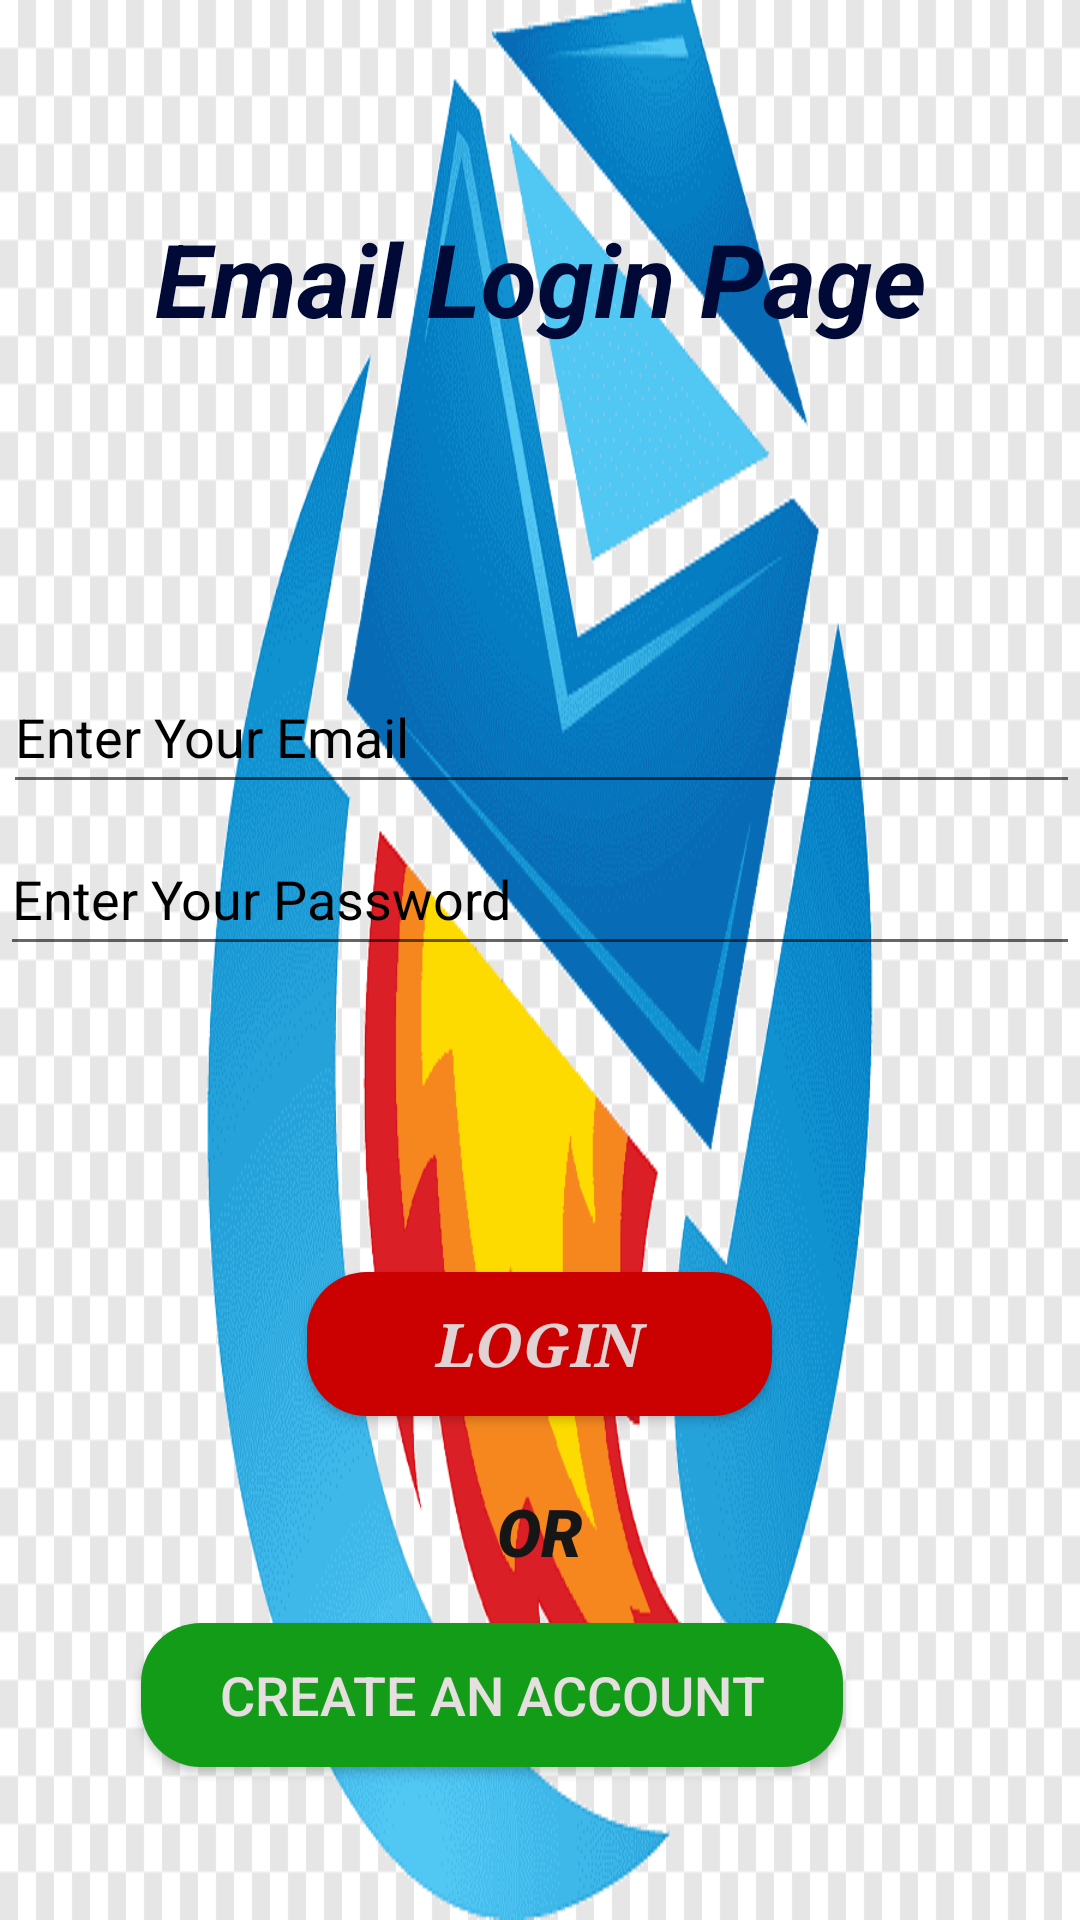

Layout XML and referenced resources for this Android screen:
<!-- AndroidManifest.xml: application theme Theme.All_In_One -->
<!-- res/layout/activity_email_login_page.xml -->
<?xml version="1.0" encoding="utf-8"?>
<RelativeLayout xmlns:android="http://schemas.android.com/apk/res/android"
    xmlns:app="http://schemas.android.com/apk/res-auto"
    xmlns:tools="http://schemas.android.com/tools"
    android:layout_width="match_parent"
    android:layout_height="match_parent"
    android:background="@drawable/email"
    tools:context=".EmailLoginPage">

    <EditText
        android:id="@+id/editText10"
        android:layout_width="match_parent"
        android:layout_height="wrap_content"
        android:layout_alignParentStart="true"
        android:layout_alignParentTop="true"
        android:layout_marginStart="1dp"
        android:layout_marginTop="220dp"
        android:ems="10"
        android:hint="Enter Your Email"
        android:inputType="textPersonName"
        android:minHeight="48dp"
        android:textColorHint="@color/black" />

    <EditText
        android:id="@+id/editText11"
        android:layout_width="match_parent"
        android:layout_height="wrap_content"
        android:layout_alignParentStart="true"
        android:layout_alignParentBottom="true"
        android:layout_marginBottom="318dp"
        android:ems="10"
        android:hint="Enter Your Password"
        android:inputType="textPersonName"
        android:minHeight="48dp"
        android:textColorHint="@color/black" />

    <Button
        android:id="@+id/button25"
        android:layout_width="155dp"
        android:layout_height="wrap_content"
        android:layout_alignParentBottom="true"
        android:layout_centerHorizontal="true"
        android:layout_marginBottom="168dp"
        android:background="@drawable/login_button"
        android:text="LOGIN"
        android:textAlignment="center"
        android:textColor="#E1D3D3"
        android:textSize="20sp"
        android:textStyle="bold|italic"
        android:typeface="serif" />

    <Button
        android:id="@+id/button26"
        android:layout_width="234dp"
        android:layout_height="wrap_content"
        android:layout_alignParentEnd="true"
        android:layout_alignParentBottom="true"
        android:layout_centerHorizontal="true"
        android:layout_marginEnd="79dp"
        android:layout_marginBottom="51dp"
        android:background="@drawable/signup_button"
        android:text="Create An Account"
        android:textColor="#E6DFDF"
        android:textSize="18sp" />

    <TextView
        android:id="@+id/textView7"
        android:layout_width="wrap_content"
        android:layout_height="wrap_content"
        android:layout_alignParentBottom="true"
        android:layout_centerHorizontal="true"
        android:layout_marginBottom="115dp"
        android:fontFamily="sans-serif-black"
        android:text="OR"
        android:textAlignment="center"
        android:textAllCaps="true"
        android:textColor="#171616"
        android:textSize="22sp"
        android:textStyle="bold|italic"
        android:typeface="sans" />

    <TextView
        android:id="@+id/textView8"
        android:layout_width="wrap_content"
        android:layout_height="wrap_content"
        android:layout_alignParentTop="true"
        android:layout_centerHorizontal="true"
        android:layout_marginTop="70dp"
        android:text="Email Login Page"
        android:textAlignment="center"
        android:textAllCaps="false"
        android:textColor="#010A37"
        android:textSize="34sp"
        android:textStyle="bold|italic" />

    <ProgressBar
        android:id="@+id/progressBar"
        style="?android:attr/progressBarStyle"
        android:layout_width="wrap_content"
        android:layout_height="wrap_content"
        android:layout_alignParentTop="true"
        android:layout_centerHorizontal="true"
        android:visibility="invisible"
        android:layout_marginTop="301dp" />
</RelativeLayout>
<!-- resources referenced by this layout -->
<resources>
  <!-- drawable email: png bitmap (drawable, 31267 bytes) -->
  <!-- drawable login_button (drawable) -->
  <?xml version="1.0" encoding="utf-8"?>
  <shape xmlns:android="http://schemas.android.com/apk/res/android" android:shape="rectangle">
  
      <solid android:color="#CB0101" />
  
      <corners android:radius="20dp" />
  </shape>
  <!-- drawable signup_button (drawable) -->
  <?xml version="1.0" encoding="utf-8"?>
  <shape xmlns:android="http://schemas.android.com/apk/res/android" android:shape="rectangle">
  
      <solid android:color="#139C18" />
  
      <corners android:radius="20dp" />
  </shape>
  <style name="Theme.All_In_One" parent="Theme.AppCompat.DayNight.NoActionBar">
          
          <item name="colorPrimary">@color/purple_500</item>
          <item name="colorPrimaryVariant">@color/purple_700</item>
          <item name="colorOnPrimary">@color/white</item>
          
          <item name="colorSecondary">@color/teal_200</item>
          <item name="colorSecondaryVariant">@color/teal_700</item>
          <item name="colorOnSecondary">@color/black</item>
          
          <item name="android:statusBarColor" tools:targetApi="l">?attr/colorPrimaryVariant</item>
          
      </style>
  <!-- not gathered from this repository: default colours our renderer supplied (Android Studio template values) -->
  <color name="purple_500">#FF6200EE</color>
  <color name="purple_700">#FF3700B3</color>
  <color name="teal_200">#FF03DAC5</color>
  <color name="teal_700">#FF018786</color>
  <color name="black">#FF000000</color>
  <color name="white">#FFFFFFFF</color>
</resources>
